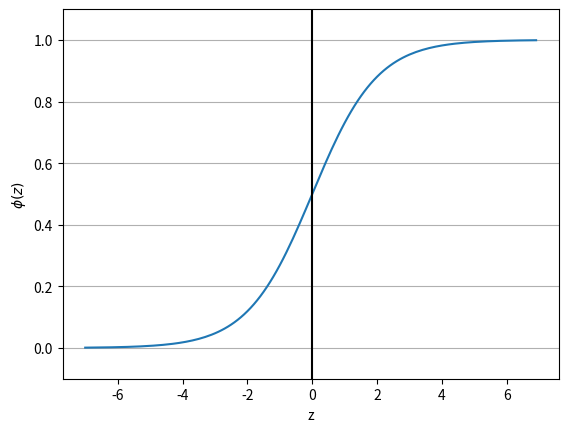

This figure's Python source:
# coding: utf-8

import matplotlib.pyplot as plt
import numpy as np


def sigmoid(z):
    return 1.0 / (1.0 + np.exp(-z))


z = np.arange(-7, 7, 0.1)
phi_z = sigmoid(z)

plt.plot(z, phi_z)
plt.axvline(0.0, color='k')
plt.ylim(-0.1, 1.1)

plt.xlabel('z')
plt.ylabel('$\phi (z)$')

ax = plt.gca()
ax.yaxis.grid(True)
plt.show()
